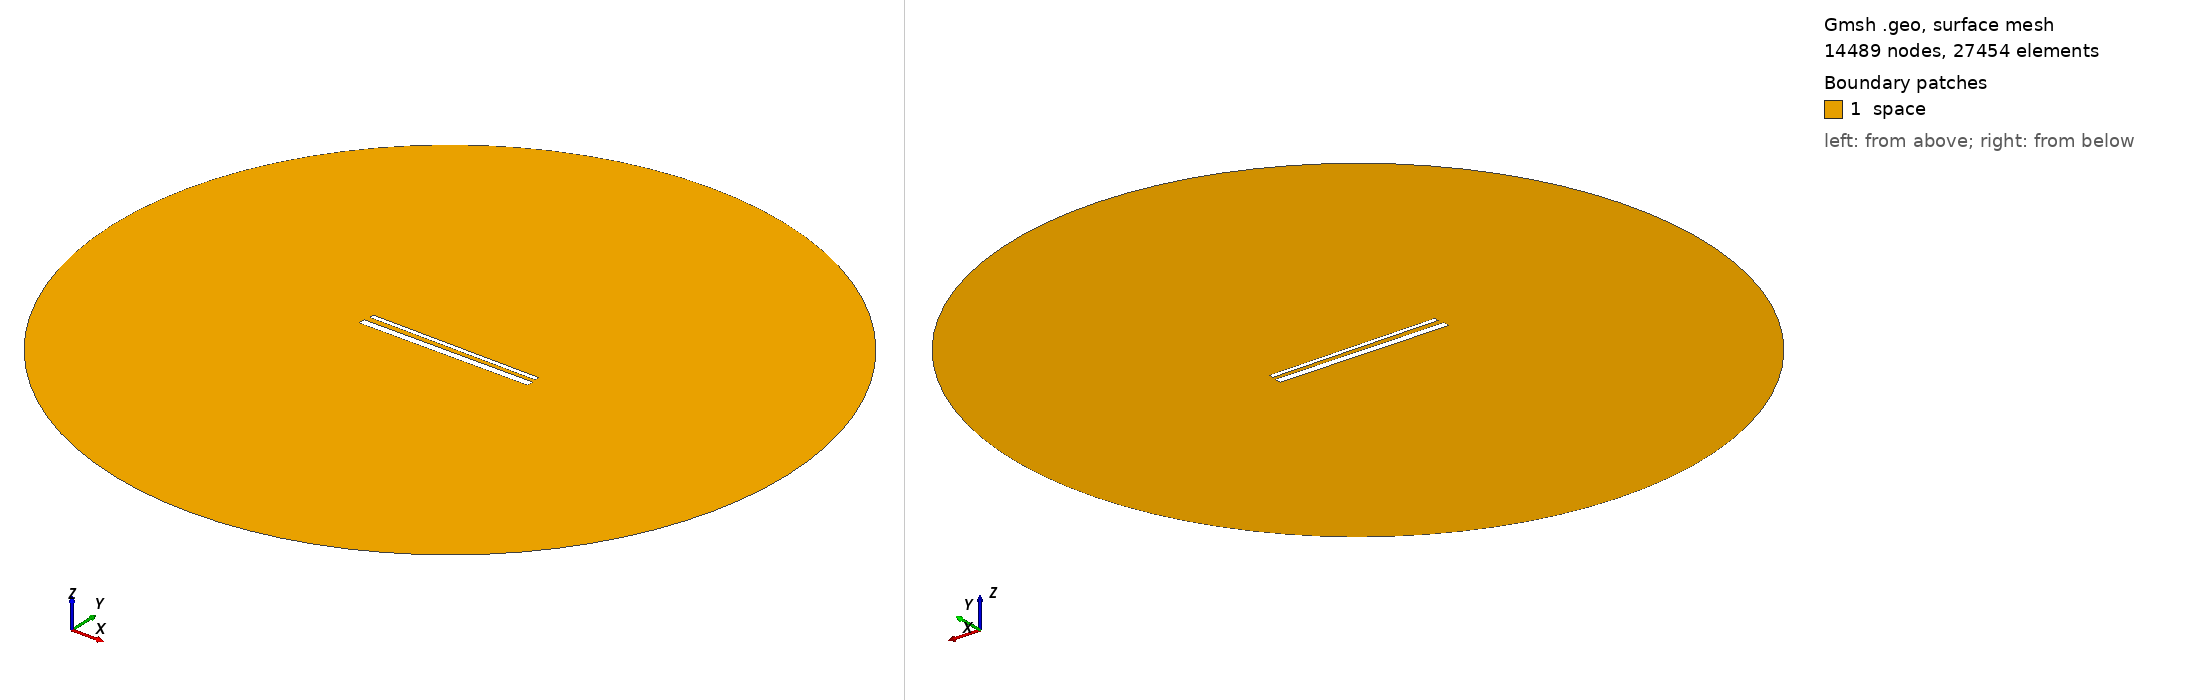

Gmsh geometry script, surface-meshed: 14489 nodes, 27454 surface elements. Boundary patches (legend numbers): 1 space. Left view from above one corner, right view from below the opposite corner. Legend entries are the model's physical surfaces. The drawing asked Gmsh for element sizes between 1% and 20% of the model's largest extent; the script's own settings can give other sizes.

=== 878.geo (drawn) ===
// Set the geometry kernel
SetFactory("OpenCASCADE");

//---------------------------------------
// Rectangles
//---------------------------------------

// Rectangle 1 (top)
Point(1) = {-49.455555555555556, 1.6833333333333331, 0, 1.0};
Point(2) = {49.455555555555556, 1.6833333333333331, 0, 1.0};
Point(3) = {49.455555555555556, 4.594444444444445, 0, 1.0};
Point(4) = {-49.455555555555556, 4.594444444444445, 0, 1.0};

Line(1) = {1, 2};
Line(2) = {2, 3};
Line(3) = {3, 4};
Line(4) = {4, 1};

Line Loop(1) = {1, 2, 3, 4};
Plane Surface(1) = {1};

Rotate { {0, 0, 1}, {0,  1.1388888888888888,  0}, -0.01 } {
  Surface{1};
}

// Rectangle 2 (bottom)
Point(5) = {-50,-1.1388888888888888, 0, 1.0};
Point(6) = { 50,-1.1388888888888888, 0, 1.0};
Point(7) = { 50,-5.138888888888889, 0, 1.0};
Point(8) = {-50,-5.138888888888889, 0, 1.0};

Line(5) = {5, 6};
Line(6) = {6, 7};
Line(7) = {7, 8};
Line(8) = {8, 5};

Line Loop(2) = {5, 6, 7, 8};
Plane Surface(2) = {2}; 


//---------------------------------------
// Circle
//---------------------------------------

// Define points
Point(9) = {0, 0, 0};        // Center
Point(10) = {200, 0, 0};     // Start point
Point(11) = {0, 200, 0};     // 90 degrees
Point(12) = {-200, 0, 0};    // 180 degrees
Point(13) = {0, -200, 0};    // 270 degrees

// Define circle arcs (each needs start, center, end)
Circle(9) = {10, 9, 11};
Circle(10) = {11, 9, 12};
Circle(11) = {12, 9, 13};
Circle(12) = {13, 9, 10};

// Define curve loop and surface if needed
Curve Loop(3) = {9, 10, 11, 12};
Surface(3) = {3};

// Subtract Rectangles from Circle
BooleanDifference{ Surface{3}; Delete; }{ Surface{1}; Surface{2}; Delete; }

//---------------------------------------
// Transfinite Lines and Surface
//---------------------------------------
r = 7;
Transfinite Line {1, 3} = 50*r Using Progression 1;
Transfinite Line {2, 4} = 2*r Using Progression 1;
Transfinite Line {5, 7} = 50*r Using Progression 1;
Transfinite Line {6, 8} = 2*r Using Progression 1;
Transfinite Line {9, 10, 11, 12} = 20 Using Progression 1;

//---------------------------------------
// Define Physical Groups
//---------------------------------------                

//--- Physical Curves
// Physical groups for boundaries
Physical Line("force_segment", 10) = {1};
Physical Line("upper_plate", 11) = {2, 3, 4};
Physical Line("lower_plate", 12) = {5, 6, 7, 8};
Physical Line("boundary", 20) = {9, 10, 11, 12};

//--- Physical Surfaces
Physical Surface("space", 30) = {3};

//---------------------------------------
// 6. Generate the Mesh
//---------------------------------------
Mesh 2;  // 2D mesh generation
